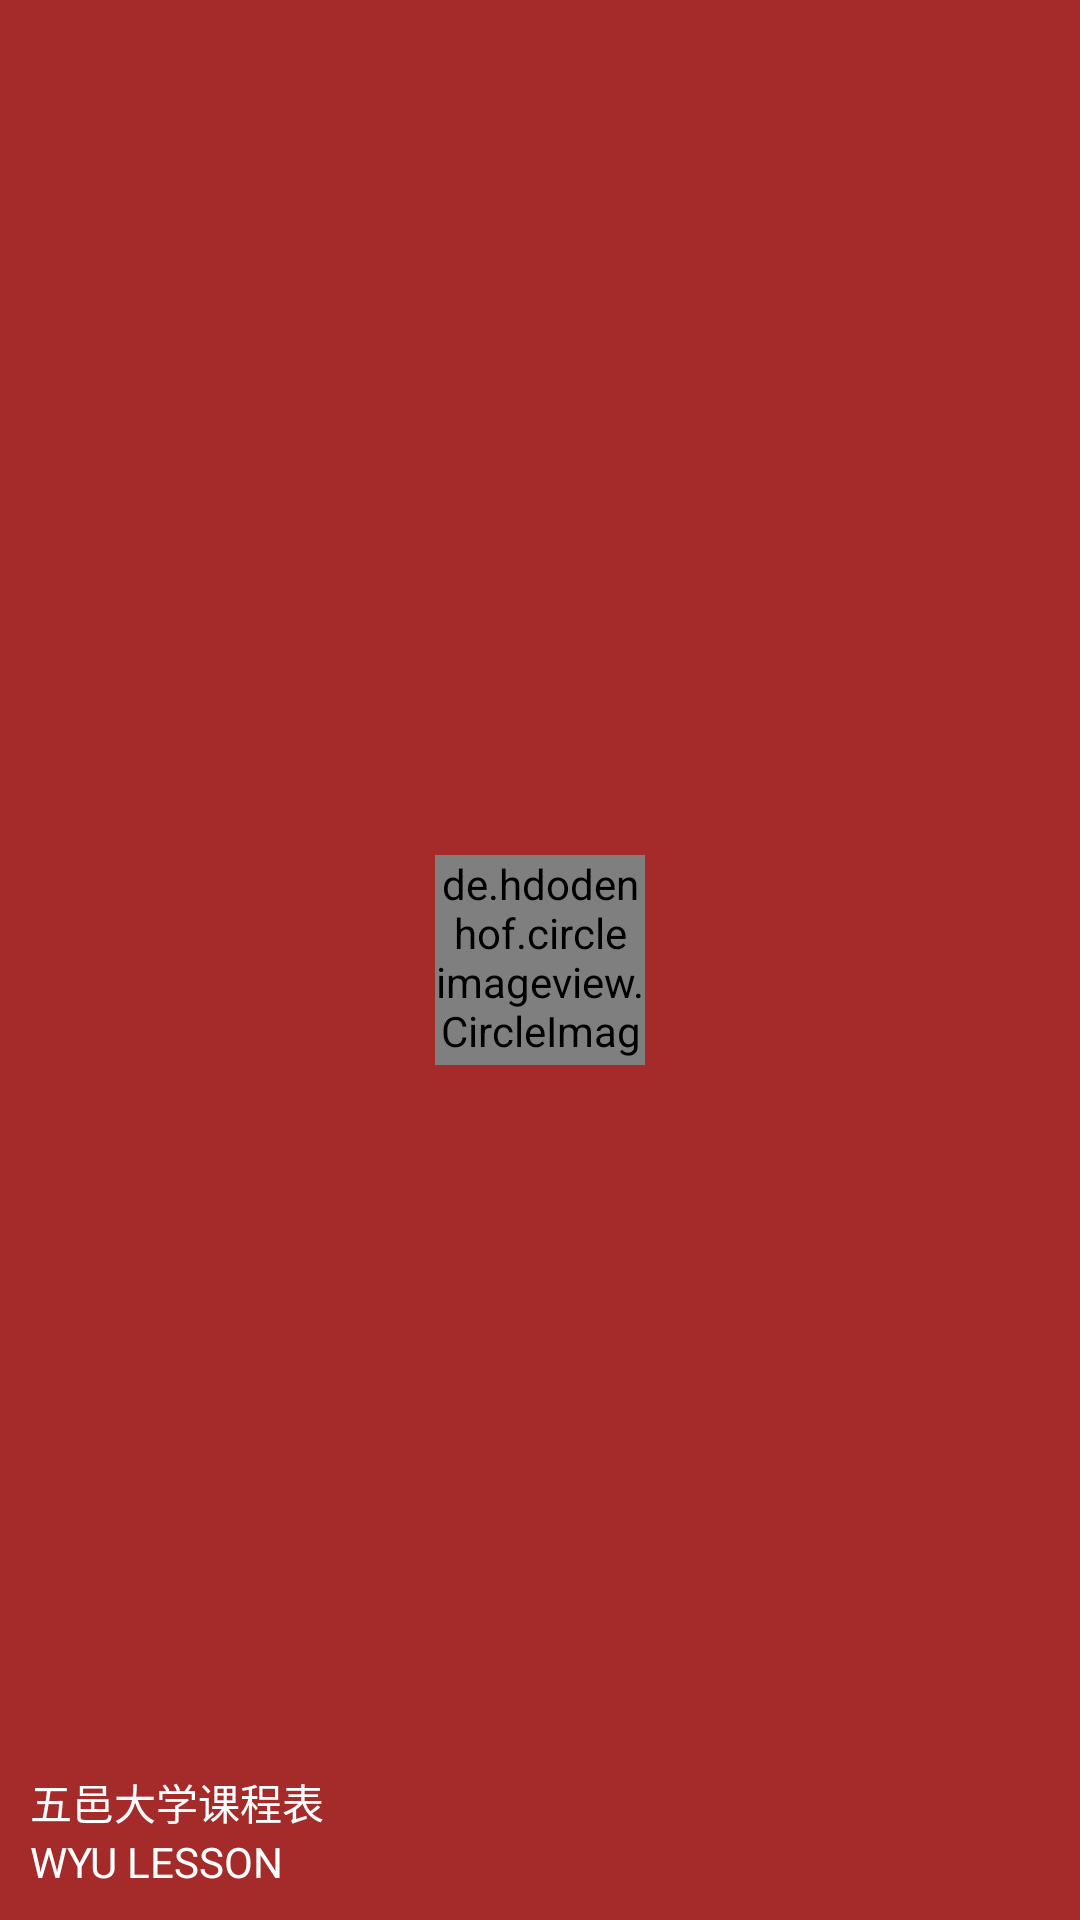

Here is an Android app screen rendered from its layout file. Give the layout XML and the strings, colors and styles it references.
<!-- AndroidManifest.xml: application theme AppTheme -->
<!-- res/layout/nav_header.xml -->
<?xml version="1.0" encoding="utf-8"?>
<RelativeLayout
    xmlns:android="http://schemas.android.com/apk/res/android"
    android:layout_width="match_parent"
    android:layout_height="180dp"
    android:padding="10dp"
    android:background="?attr/colorPrimary">
    <de.hdodenhof.circleimageview.CircleImageView
        android:id="@+id/head_icon_image"
        android:layout_width="70dp"
        android:layout_height="70dp"
        android:src="@drawable/wyu_logo"
        android:layout_centerInParent="true" />
    <TextView
        android:id="@+id/head_caption"
        android:layout_width="wrap_content"
        android:layout_height="wrap_content"
        android:layout_alignParentBottom="true"
        android:text="WYU LESSON"
        android:textColor="#FFF"
        android:textSize="14sp" />
    <TextView
        android:id="@+id/head_sentence"
        android:layout_width="wrap_content"
        android:layout_height="wrap_content"
        android:layout_above="@id/head_caption"
        android:text="五邑大学课程表"
        android:textColor="#FFF"
        android:textSize="14sp" />

</RelativeLayout>
<!-- resources referenced by this layout -->
<resources>
  <!-- drawable wyu_logo: png bitmap (drawable, 144246 bytes) -->
  <style name="AppTheme" parent="Theme.AppCompat.Light.NoActionBar">
          
          <item name="colorPrimary">@color/colorPrimary</item>
          <item name="colorPrimaryDark">@color/colorPrimaryDark</item>
          <item name="colorAccent">@color/colorAccent</item>
      </style>
  <color name="colorPrimary">#a52a2a</color>
  <color name="colorPrimaryDark">#a52a2a</color>
  <color name="colorAccent">#E91E63</color>
</resources>
